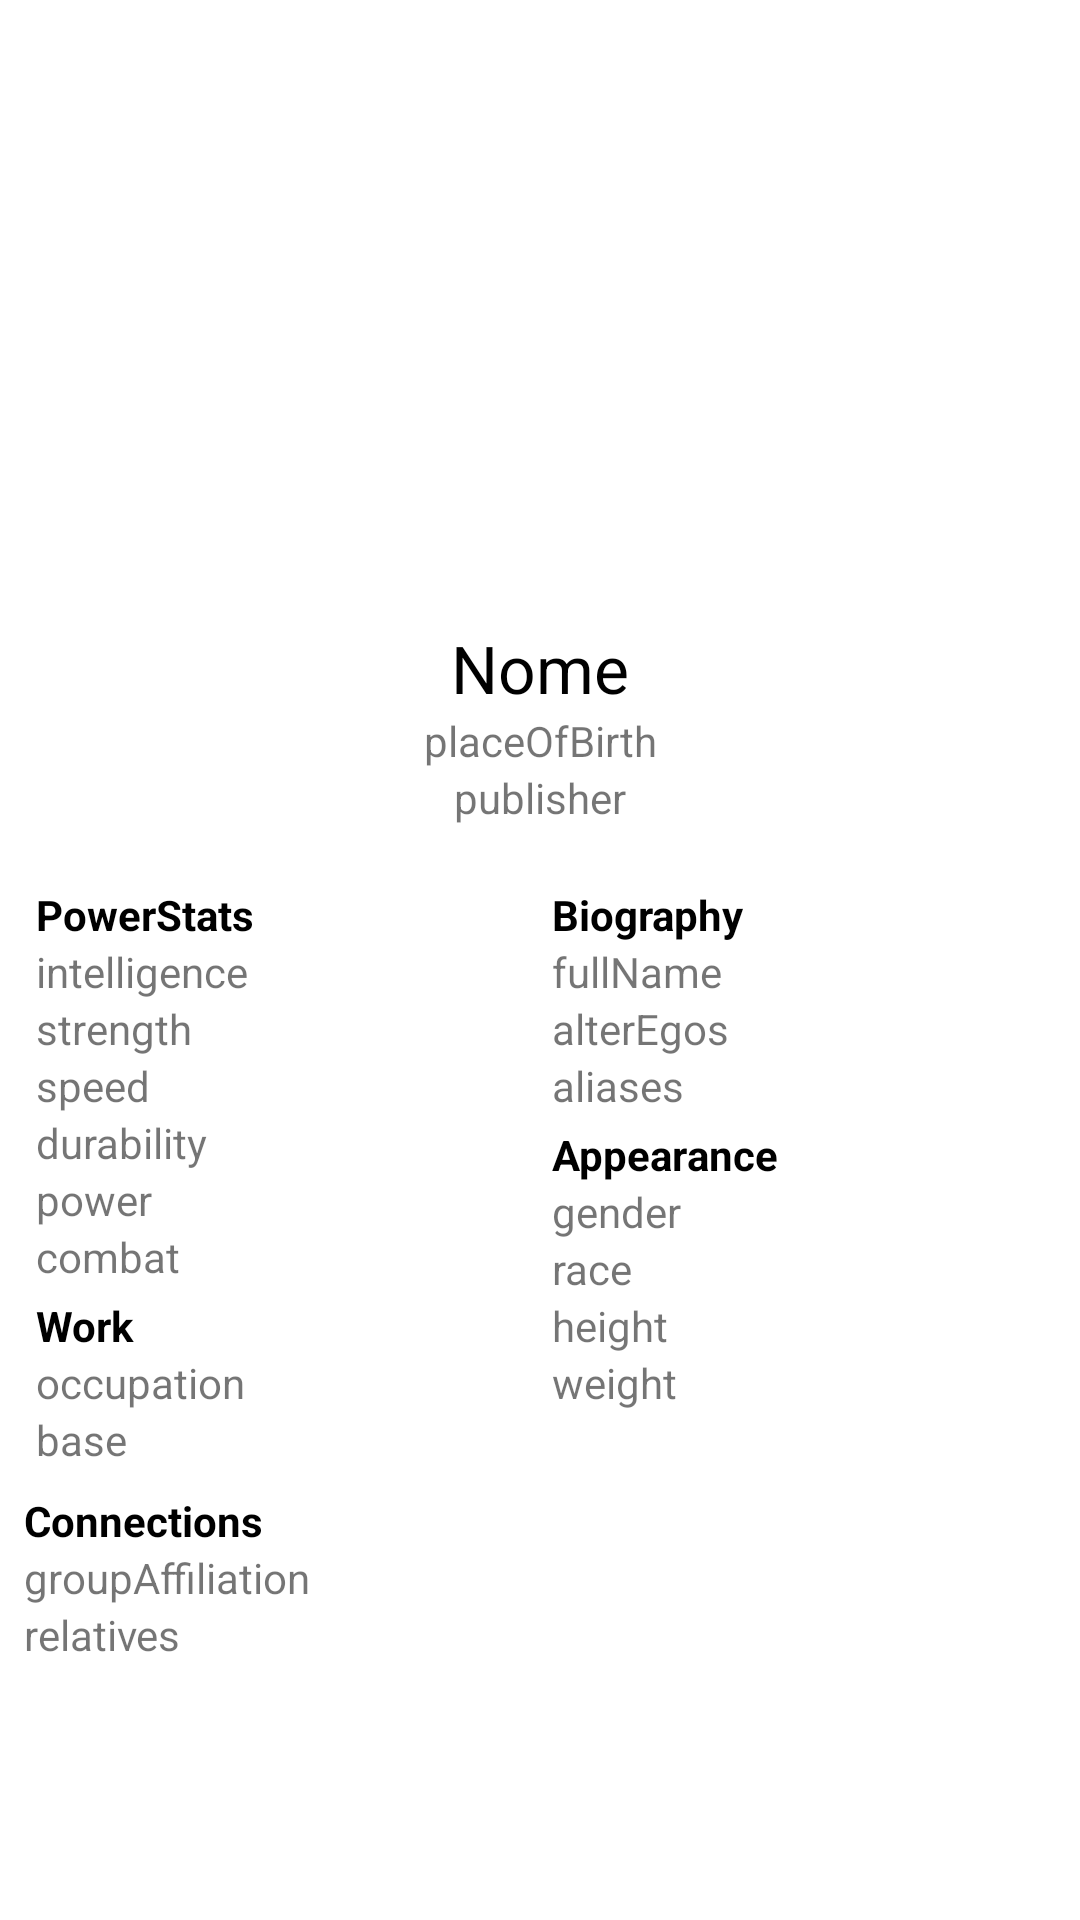

Android layout source for this screen:
<!-- AndroidManifest.xml: application theme Theme.QuemÉOHeroi -->
<!-- res/layout/activity_informacoes_completas.xml -->
<?xml version="1.0" encoding="utf-8"?>
<LinearLayout

    xmlns:android="http://schemas.android.com/apk/res/android"
    xmlns:app="http://schemas.android.com/apk/res-auto"
    xmlns:tools="http://schemas.android.com/tools"
    android:layout_width="match_parent"
    android:layout_height="match_parent"
    android:orientation="vertical"
    tools:context=".InformacoesCompletas"
    android:padding="8dp"
    >

    <ImageView
        android:id="@+id/imageHeroisInfo"
        android:layout_width="match_parent"
        android:layout_height="200dp"
        tools:srcCompat="@tools:sample/backgrounds/scenic" />
    <TextView
        android:id="@+id/txtNomeInfo"
        android:layout_width="match_parent"
        android:layout_height="wrap_content"
        android:text="Nome"
        android:gravity="center"
        android:textSize="22dp"
        android:textColor="@color/black"/>
    <TextView
        android:id="@+id/placeOfBirth"
        android:layout_width="match_parent"
        android:layout_height="wrap_content"
        android:text="placeOfBirth"
        android:gravity="center"/>
    <TextView
        android:id="@+id/publisher"
        android:layout_width="match_parent"
        android:layout_height="wrap_content"
        android:text="publisher"
        android:gravity="center"/>

    <ScrollView
        android:layout_width="match_parent"
        android:layout_height="wrap_content">

        <LinearLayout
            android:layout_width="match_parent"
            android:layout_height="match_parent"
            android:orientation="vertical">

    <LinearLayout
        android:layout_width="match_parent"
        android:layout_height="wrap_content"
        android:orientation="horizontal"
        android:layout_marginTop="16dp"
        >

        <LinearLayout
            android:layout_width="match_parent"
            android:layout_height="wrap_content"
            android:orientation="vertical"
            android:layout_weight="1"
            android:padding="4dp">

            <TextView
                android:layout_width="wrap_content"
                android:layout_height="wrap_content"
                android:text="PowerStats"
                android:textStyle="bold"
                android:textColor="@color/black"/>

            <TextView
                android:id="@+id/intelligence"
                android:layout_width="wrap_content"
                android:layout_height="wrap_content"
                android:text="intelligence"/>
            <TextView
                android:id="@+id/strength"
                android:layout_width="wrap_content"
                android:layout_height="wrap_content"
                android:text="strength"/>
            <TextView
                android:id="@+id/speed"
                android:layout_width="wrap_content"
                android:layout_height="wrap_content"
                android:text="speed"/>
            <TextView
                android:id="@+id/durability"
                android:layout_width="wrap_content"
                android:layout_height="wrap_content"
                android:text="durability"/>
            <TextView
                android:id="@+id/power"
                android:layout_width="wrap_content"
                android:layout_height="wrap_content"
                android:text="power"/>
            <TextView
                android:id="@+id/combat"
                android:layout_width="wrap_content"
                android:layout_height="wrap_content"
                android:text="combat"/>

            <TextView
                android:layout_width="match_parent"
                android:layout_height="wrap_content"
                android:text="Work"
                android:textStyle="bold"
                android:textColor="@color/black"
                android:layout_marginTop="4dp"/>
            <TextView
                android:id="@+id/occupation"
                android:layout_width="wrap_content"
                android:layout_height="wrap_content"
                android:text="occupation"/>
            <TextView
                android:id="@+id/base"
                android:layout_width="wrap_content"
                android:layout_height="wrap_content"
                android:text="base"/>

        </LinearLayout>

        <LinearLayout
            android:layout_width="match_parent"
            android:layout_height="wrap_content"
            android:orientation="vertical"
            android:layout_weight="1"
            android:padding="4dp">

            <TextView
                android:layout_width="wrap_content"
                android:layout_height="wrap_content"
                android:text="Biography"
                android:textStyle="bold"
                android:textColor="@color/black"/>
            <TextView
                android:id="@+id/fullName"
                android:layout_width="match_parent"
                android:layout_height="wrap_content"
                android:text="fullName"/>
            <TextView
                android:id="@+id/alterEgos"
                android:layout_width="match_parent"
                android:layout_height="wrap_content"
                android:text="alterEgos"/>
            <TextView
                android:id="@+id/aliases"
                android:layout_width="match_parent"
                android:layout_height="wrap_content"
                android:text="aliases"/>
            <TextView
                android:layout_width="match_parent"
                android:layout_height="wrap_content"
                android:text="Appearance"
                android:textStyle="bold"
                android:textColor="@color/black"
                android:layout_marginTop="4dp"/>
            <TextView
                android:id="@+id/gender"
                android:layout_width="wrap_content"
                android:layout_height="wrap_content"
                android:text="gender"/>
            <TextView
                android:id="@+id/race"
                android:layout_width="wrap_content"
                android:layout_height="wrap_content"
                android:text="race"/>
            <TextView
                android:id="@+id/height"
                android:layout_width="wrap_content"
                android:layout_height="wrap_content"
                android:text="height"/>
            <TextView
                android:id="@+id/weight"
                android:layout_width="wrap_content"
                android:layout_height="wrap_content"
                android:text="weight"/>

        </LinearLayout>
    </LinearLayout>

    <TextView
        android:layout_width="match_parent"
        android:layout_height="wrap_content"
        android:text="Connections"
        android:textStyle="bold"
        android:textColor="@color/black"
        android:layout_marginTop="4dp"/>
    <TextView
        android:id="@+id/groupAffiliation"
        android:layout_width="wrap_content"
        android:layout_height="wrap_content"
        android:text="groupAffiliation"/>
    <TextView
        android:id="@+id/relatives"
        android:layout_width="wrap_content"
        android:layout_height="wrap_content"
        android:text="relatives"/>

        </LinearLayout>

    </ScrollView>


</LinearLayout>
<!-- resources referenced by this layout -->
<resources>
  <style name="Theme.QuemÉOHeroi" parent="Theme.MaterialComponents.DayNight.DarkActionBar">
          
          <item name="colorPrimary">@color/purple_500</item>
          <item name="colorPrimaryVariant">@color/purple_700</item>
          <item name="colorOnPrimary">@color/white</item>
          
          <item name="colorSecondary">@color/teal_200</item>
          <item name="colorSecondaryVariant">@color/teal_700</item>
          <item name="colorOnSecondary">@color/black</item>
          
          <item name="android:statusBarColor" tools:targetApi="l">?attr/colorPrimaryVariant</item>
          
      </style>
  <!-- not gathered from this repository: default colours our renderer supplied (Android Studio template values) -->
  <color name="purple_500">#FF6200EE</color>
  <color name="purple_700">#FF3700B3</color>
  <color name="teal_200">#FF03DAC5</color>
  <color name="teal_700">#FF018786</color>
  <color name="black">#FF000000</color>
  <color name="white">#FFFFFFFF</color>
</resources>
